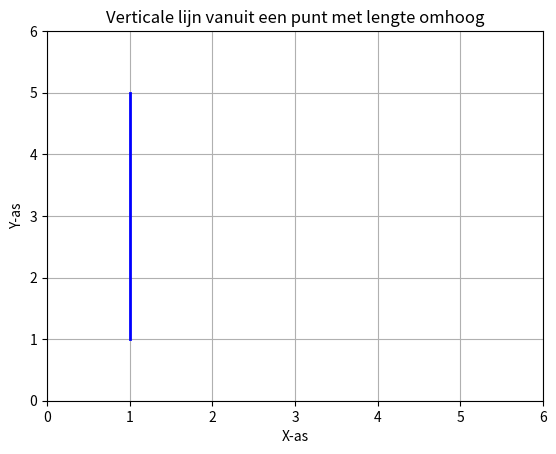

Write the Python code that produced this figure.
# In dit voorbeeld wordt een verticale lijn getekend vanuit het opgegeven startpunt (x_coord, y_coord) omhoog met de opgegeven lengte. We stellen de limieten van zowel de x-as als de y-as in om ervoor te zorgen dat de grafiek de lijn volledig weergeeft.

import matplotlib.pyplot as plt

# Gegevens voor de lijn
x_coord = 1  # x-coördinaat van het startpunt
y_coord = 1  # y-coördinaat van het startpunt
lengte = 4  # Lengte van de lijn omhoog

# Bereken eindpunt van de lijn
end_y = y_coord + lengte

# Teken de lijn
plt.plot([x_coord, x_coord], [y_coord, end_y], color='b', linewidth=2)
plt.xlim(0, max(x_coord, end_y + 1))  # Aanpassen van de x-as limieten
plt.ylim(0, max(x_coord, end_y + 1))  # Aanpassen van de y-as limieten
plt.xlabel('X-as')
plt.ylabel('Y-as')
plt.title('Verticale lijn vanuit een punt met lengte omhoog')
plt.grid()
plt.show()
